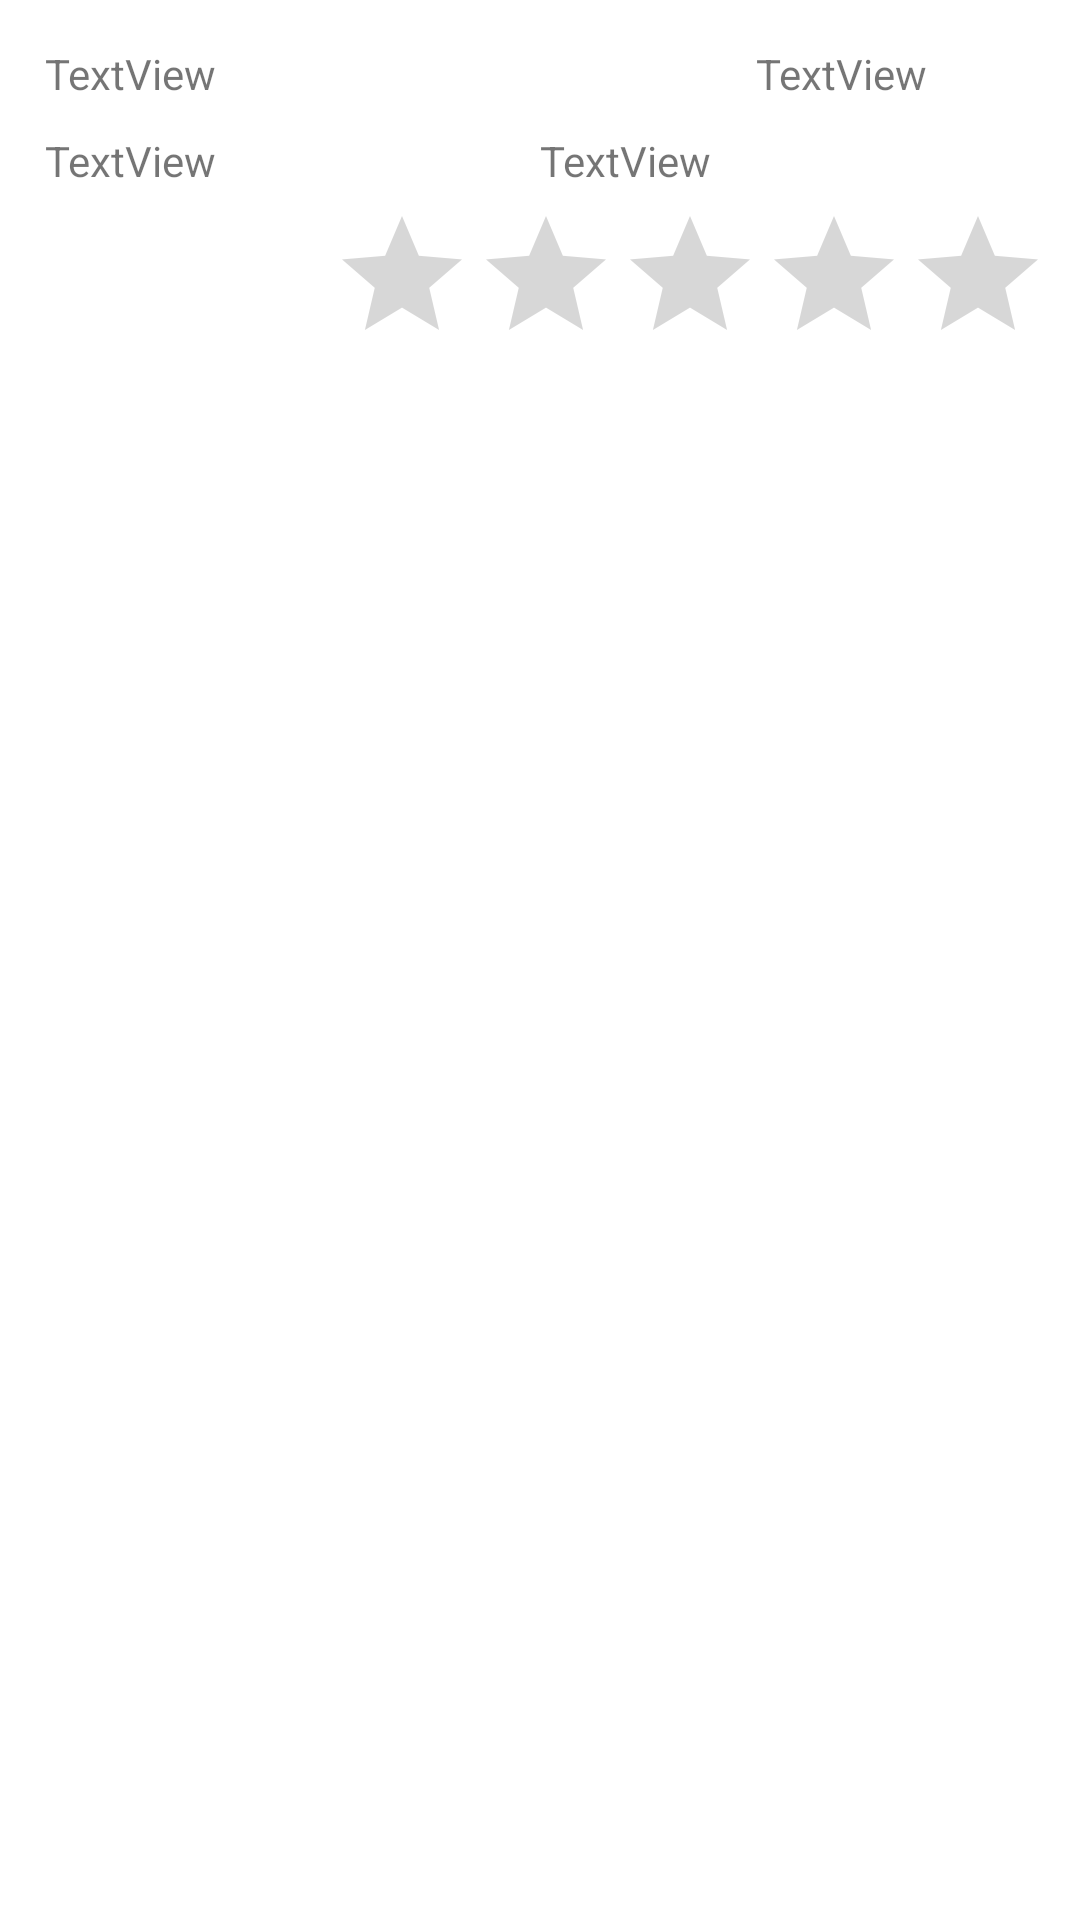

Android layout source for this screen:
<!-- AndroidManifest.xml: application theme Theme.PMDM04Ejercicio_Inmobiliaria -->
<!-- res/layout/inmueble_model_view.xml -->
<?xml version="1.0" encoding="utf-8"?>
<LinearLayout xmlns:android="http://schemas.android.com/apk/res/android"
    android:layout_width="match_parent"
    android:layout_height="match_parent"
    android:orientation="vertical"
    android:padding="10dp">

    <LinearLayout
        android:layout_width="match_parent"
        android:layout_height="wrap_content"
        android:orientation="horizontal"
        android:padding="5dp">

        <TextView
            android:id="@+id/lblDireccionInmuebleModel"
            android:layout_width="wrap_content"
            android:layout_height="wrap_content"
            android:layout_weight="5"
            android:text="TextView" />

        <TextView
            android:id="@+id/lblNumeroInmuebleModel"
            android:layout_width="wrap_content"
            android:layout_height="wrap_content"
            android:layout_weight="1"
            android:text="TextView" />
    </LinearLayout>

    <LinearLayout
        android:layout_width="match_parent"
        android:layout_height="wrap_content"
        android:orientation="horizontal"
        android:padding="5dp">

        <TextView
            android:id="@+id/lblCiudadInmuebleModel"
            android:layout_width="wrap_content"
            android:layout_height="wrap_content"
            android:layout_weight="1"
            android:text="TextView" />

        <TextView
            android:id="@+id/lblProvinciaInmuebleModel"
            android:layout_width="wrap_content"
            android:layout_height="wrap_content"
            android:layout_weight="1"
            android:text="TextView" />
    </LinearLayout>

    <RatingBar
        android:id="@+id/rbValoracionInmuebleModel"
        android:layout_width="wrap_content"
        android:layout_height="wrap_content"
        android:layout_gravity="end"
        android:numStars="5"
        android:rating="0" />
</LinearLayout>
<!-- resources referenced by this layout -->
<resources>
  <style name="Theme.PMDM04Ejercicio_Inmobiliaria" parent="Theme.MaterialComponents.DayNight.DarkActionBar">
          
          <item name="colorPrimary">@color/purple_500</item>
          <item name="colorPrimaryVariant">@color/purple_700</item>
          <item name="colorOnPrimary">@color/white</item>
          
          <item name="colorSecondary">@color/teal_200</item>
          <item name="colorSecondaryVariant">@color/teal_700</item>
          <item name="colorOnSecondary">@color/black</item>
          
          <item name="android:statusBarColor" tools:targetApi="l">?attr/colorPrimaryVariant</item>
          
      </style>
  <!-- not gathered from this repository: default colours our renderer supplied (Android Studio template values) -->
  <color name="purple_500">#FF6200EE</color>
  <color name="purple_700">#FF3700B3</color>
  <color name="teal_200">#FF03DAC5</color>
  <color name="teal_700">#FF018786</color>
  <color name="black">#FF000000</color>
  <color name="white">#FFFFFFFF</color>
</resources>
